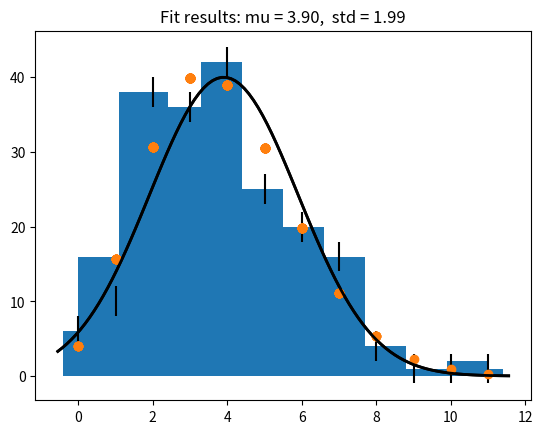

Generate this figure with matplotlib:
'''
######################################
AUTHOR:
[redacted]

PURPOSE:
    This code is for experiment 1 of the Physics 413 lab. More info can be found
    in the README.md
######################################
'''
# Libraries used below
import matplotlib.pyplot as plt

import numpy as np

from math import exp
from math import factorial
from math import log
import statistics

from scipy.stats import poisson
from scipy.stats import norm


from scipy.stats import norm
from scipy.stats import chisquare


def histogram(data, x_axis, y, bin):
    # Create the figure
    plt.hist(data)
    #plt.show()
    plt.clf()


    plt.hist(data, bins = bin)
    #plt.show()
    plt.clf()

    fig, ax = plt.subplots(1, 1)
    mu = statistics.mean(data)
    print("average is ", mu)
    mean, var, skew, kurt = poisson.stats(mu, moments='mvsk')
    ax.plot(data, poisson.pmf(data, mu), 'bo', ms=8, label='poisson pmf')
    ax.vlines(data, 0, poisson.pmf(data, mu), colors='b', lw=5, alpha=0.5)
    #plt.show()
    plt.clf()

    poisson_pts = poisson.pmf(data, mu)
    print("Chi Square is ", chisquare(poisson_pts))
    poisson_pts = [i * len(data) for i in poisson_pts]
    print("Poisson stuff is ", poisson_pts)

    # Graph with errorbars, histo and poisson
    plt.bar(x_axis,y, yerr = statistics.stdev(data))
    #plt.hist(data)
    plt.plot(
        data,
        poisson_pts,
        marker='o', linestyle='',
        label='Fit result',
    )
    plt.legend()
    #plt.show()
    plt.clf()

    # Fit a normal distribution to the data:
    mu, std = norm.fit(data)
    plt.hist(data)
    xmin, xmax = plt.xlim()
    x = np.linspace(xmin, xmax, 100)
    p = norm.pdf(x, mu, std)
    list = p
    list = [i * len(data) for i in p]

    print("p is ", list)
    plt.plot(x, list, 'k', linewidth=2)
    title = "Fit results: mu = %.2f,  std = %.2f" % (mu, std)
    plt.title(title)

    #plt.show()
    print("Chi Square of the normal distribution is ", chisquare(list))

    # Now normal with poisson, error and bar graph
    print(x)
    print(y)
    plt.bar(x_axis,y, yerr = statistics.stdev(data))
    plt.plot(data,poisson_pts,marker='o', linestyle='',label='Fit result')
    plt.plot(x, list, 'k', linewidth=2)
    plt.show()

def main():

    # Starting graph for Counts per 0.1 min #####################################################################
    print("6 second stuff-----------------------------------------------") #Print message to terminal

    x_axis = [0,1,2,3,4,5,6,7,8,9,10,11] # Values for our x-axis before dividing to 4
    y_axis = [6,10,38,36,42,25,20,16,4,1,1,1] # Values of our y axis

    #data = np.random.randn(1000)
    #print(data)

    data = []
    count = 0
    # For every element 'y' in the list y_axis which is the number of times each Count/Time was observed, append the corresponding x element (Count per time) a y amount of times
    for y in y_axis:
        for i in range(y):
            data.append(x_axis[count])
        count = count + 1

    print(data)

    histogram(data, x_axis, y_axis, 12)






if __name__== "__main__":
    main()
